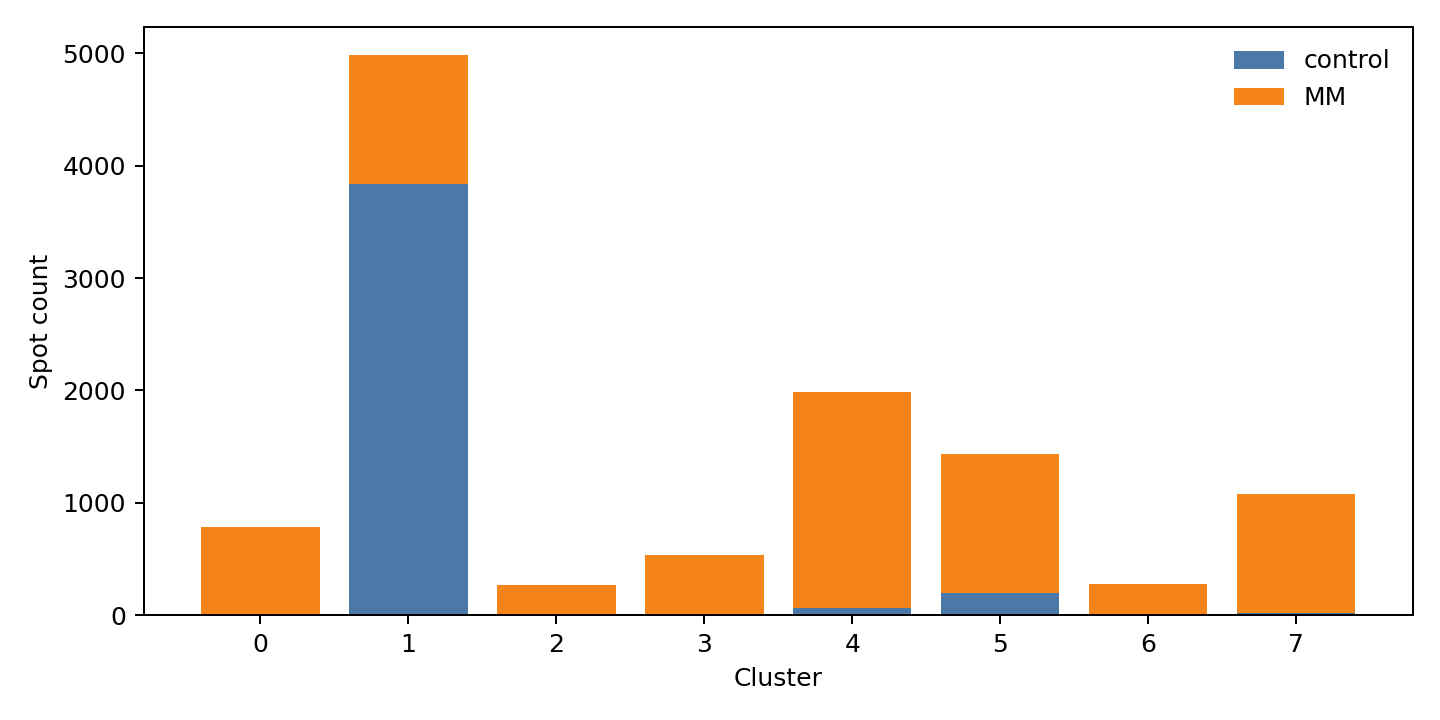

The file beside this chart, header and first rows:
cluster	MM	control	total	MM_fraction
0	785	0	785	1.0
1	1150	3836	4986	0.2306
2	271	0	271	1.0
3	522	13	535	0.9757
4	1929	60	1989	0.9698
5	1234	201	1435	0.8599
6	274	0	274	1.0
7	1055	21	1076	0.9805
